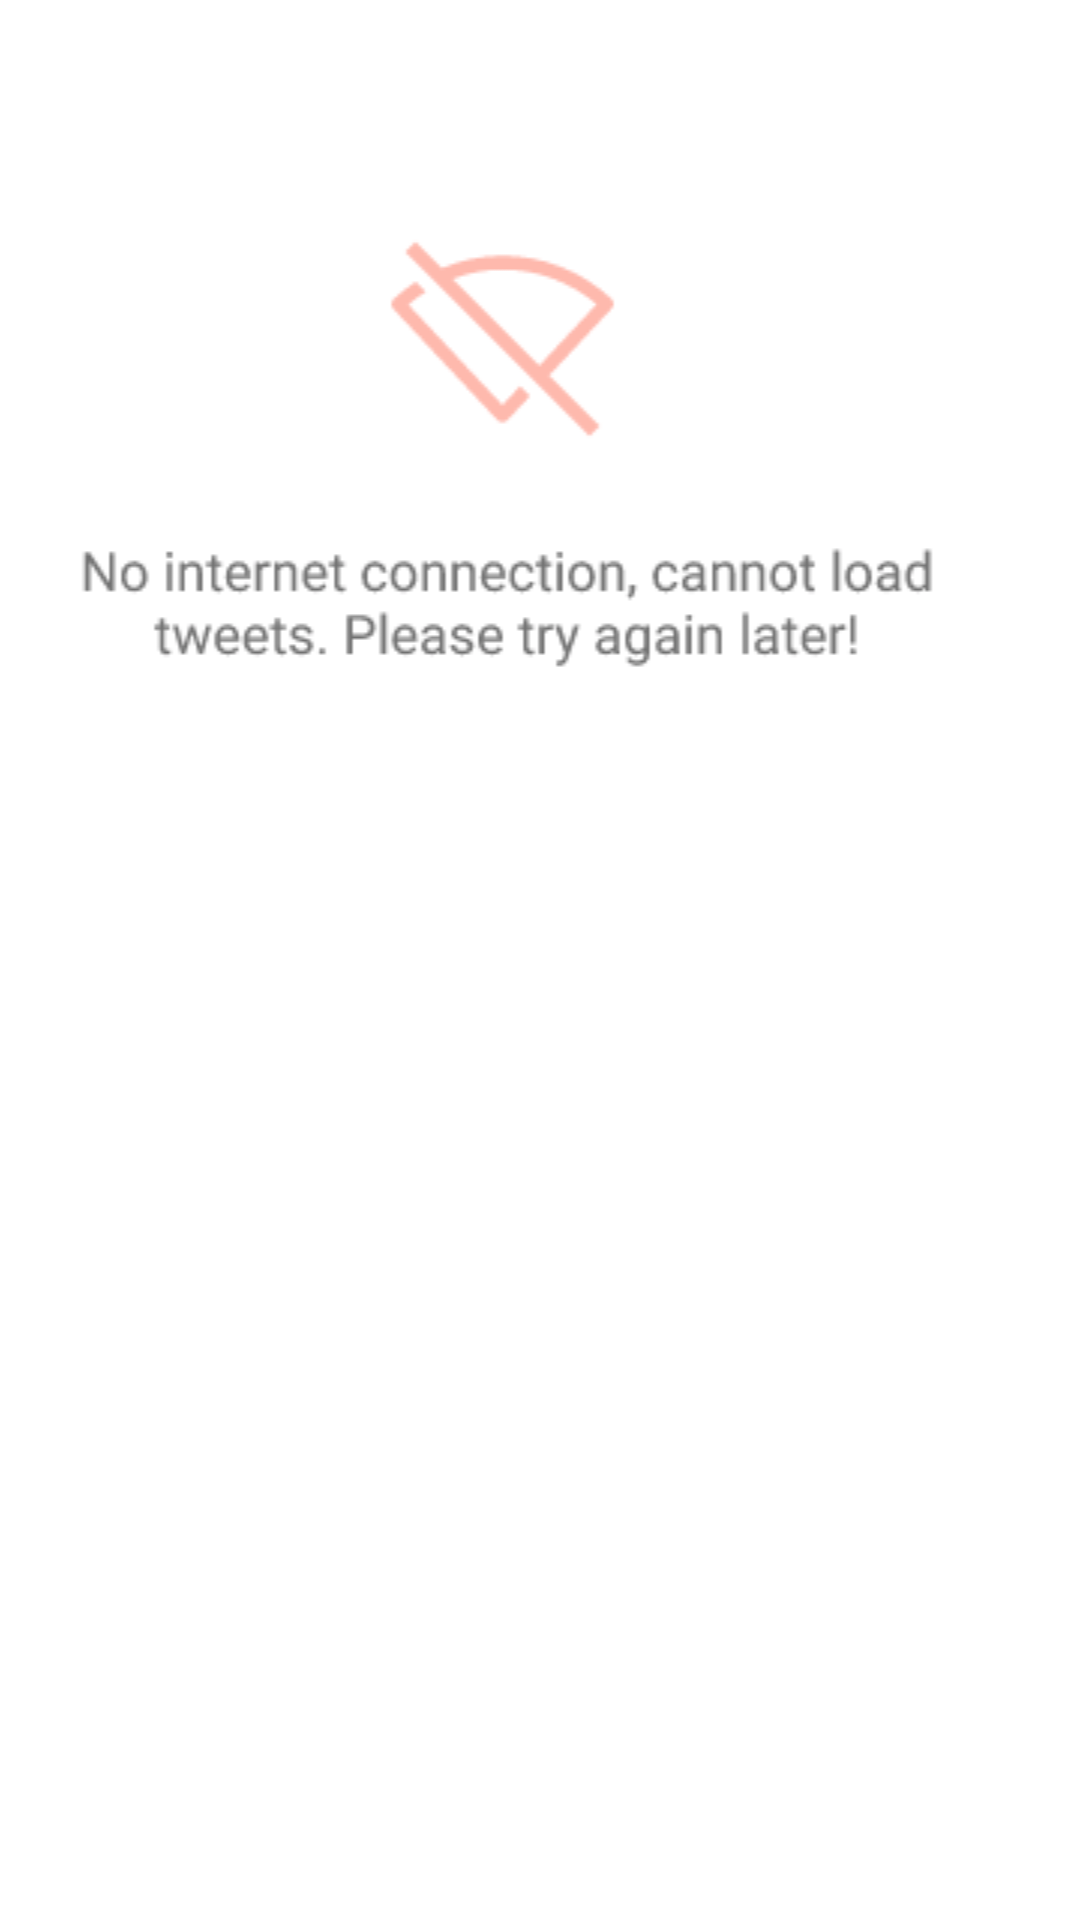

Reconstruct the res/layout file that produces this screen, plus the resources it refers to.
<!-- AndroidManifest.xml: application theme Theme.MapCovid -->
<!-- res/layout/news_fragment.xml -->
<?xml version="1.0" encoding="utf-8"?>
<FrameLayout xmlns:android="http://schemas.android.com/apk/res/android"
    xmlns:app="http://schemas.android.com/apk/res-auto"
    xmlns:tools="http://schemas.android.com/tools"
    android:layout_width="match_parent"
    android:layout_height="match_parent"
    tools:context=".NewsFragment"
    android:background="?attr/backgroundColor">

    <TextView
        android:id="@+id/weather_text"
        android:layout_width="match_parent"
        android:layout_height="35dp"
        android:gravity="center"
        android:textColor="?attr/textColor"/>



    <ScrollView
        android:id="@+id/tweet_scroll_view"
        android:layout_width="match_parent"
        android:layout_height="696dp"
        android:translationY="35dp"
        app:layout_constraintTop_toTopOf="parent">

        <LinearLayout
            android:id="@+id/tweet_linear_layout"
            android:layout_width="match_parent"
            android:layout_height="wrap_content"
            android:orientation="vertical">

            <ImageView
                android:id="@+id/imageView2"
                android:layout_width="match_parent"
                android:layout_height="wrap_content"
                android:src="@drawable/no_internet" />
        </LinearLayout>
    </ScrollView>

</FrameLayout>
<!-- resources referenced by this layout -->
<resources>
  <!-- drawable no_internet: png bitmap (drawable, 10802 bytes) -->
  <style name="Theme.MapCovid" parent="Theme.MaterialComponents.DayNight.DarkActionBar">
          <item name="colorPrimary">@color/peach</item>
          <item name="colorPrimaryDark">#343434</item>
          <item name="colorOnPrimary">@color/teal_200</item>
          <item name="colorOnSecondary">@color/black</item>
          <item name="backgroundColor">#FFFFFF</item>
          <item name="textColor">#343434</item>
           <item name="tintColor">#FFFFFF</item>
          <item name="buttonColor">@color/peach</item>
      <item name="android:statusBarColor" tools:targetApi="l">?attr/colorPrimaryVariant</item>
      </style>
  <color name="peach">#FF9984</color>
  <color name="teal_200">#FF03DAC5</color>
  <color name="black">#FF000000</color>
</resources>
